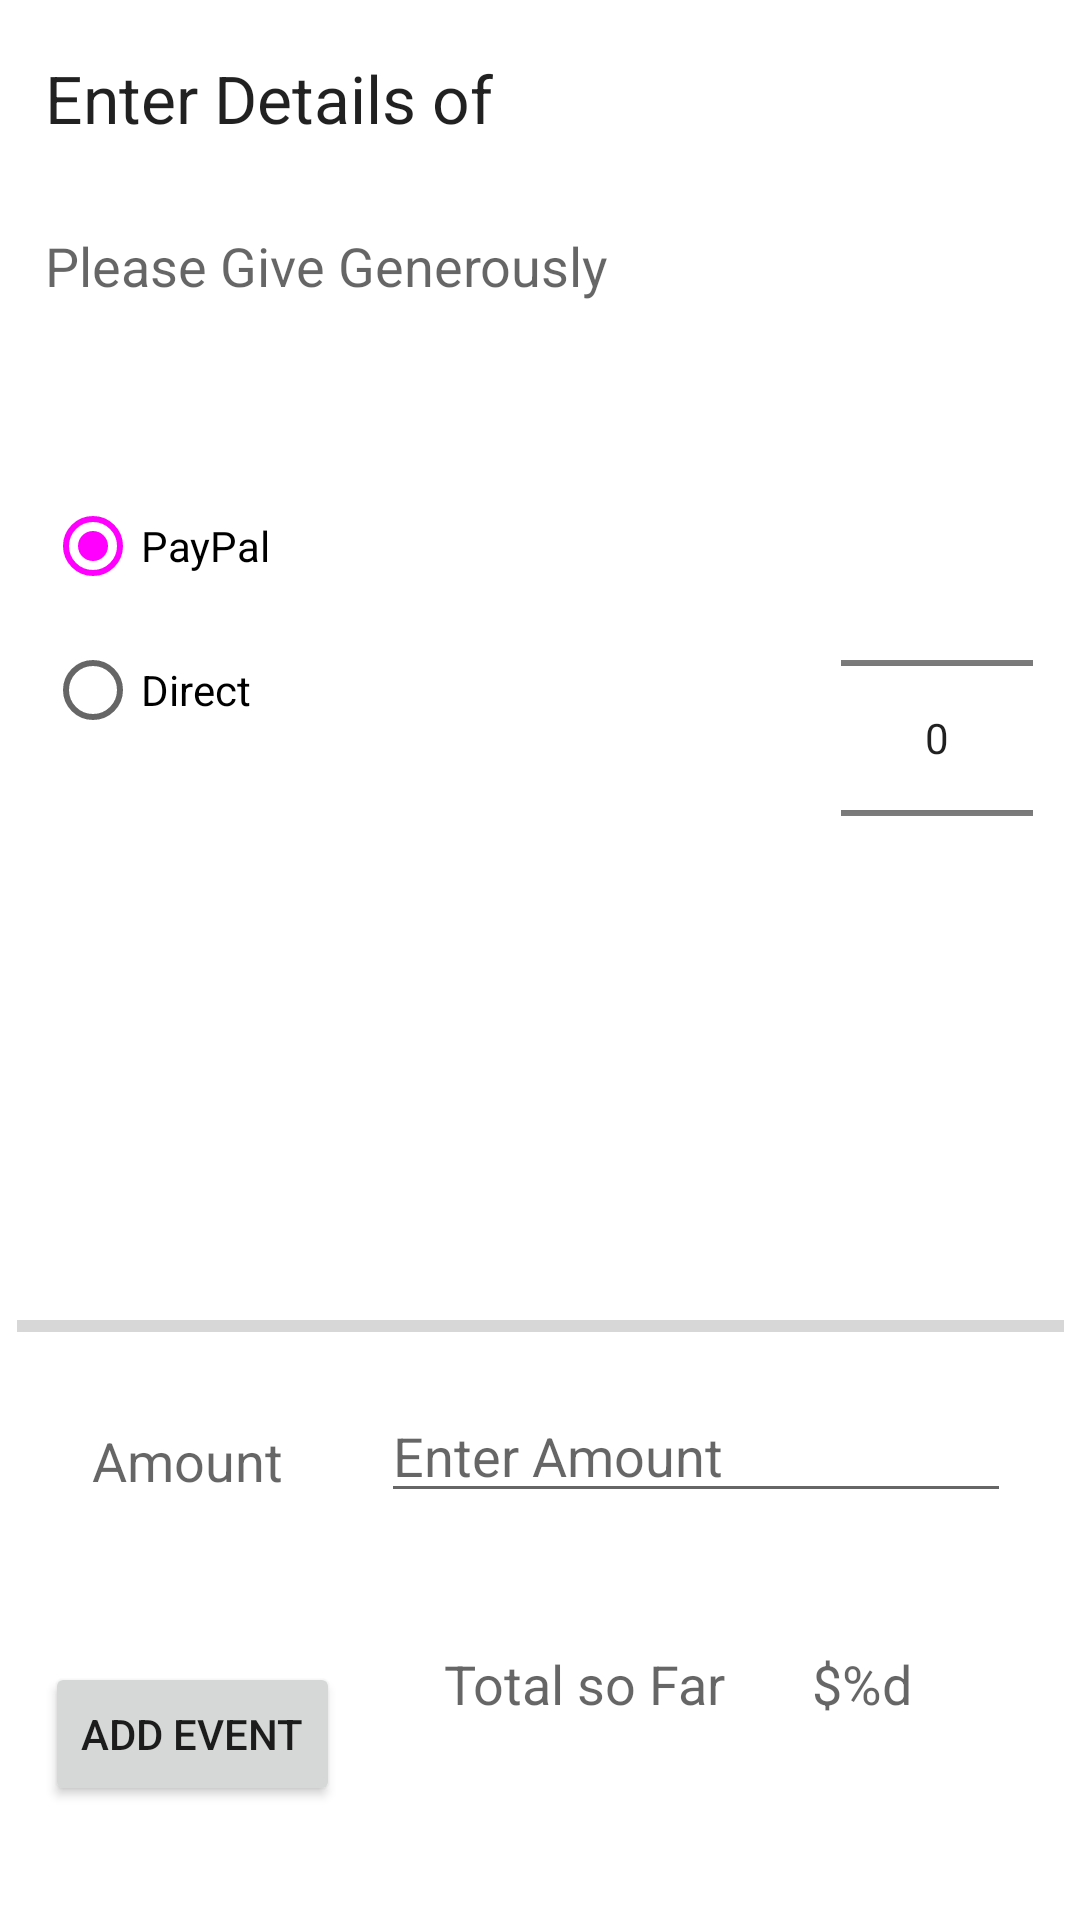

Android layout source for this screen:
<!-- AndroidManifest.xml: application theme Theme.WeatherEvents -->
<!-- res/layout/fragment_event.xml -->
<?xml version="1.0" encoding="utf-8"?>
<androidx.constraintlayout.widget.ConstraintLayout xmlns:android="http://schemas.android.com/apk/res/android"
    xmlns:app="http://schemas.android.com/apk/res-auto"
    xmlns:tools="http://schemas.android.com/tools"
    android:id="@+id/eventFragment"
    android:layout_width="match_parent"
    android:layout_height="match_parent"
    tools:context=".ui.event.EventFragment">

    <TextView
        android:id="@+id/eventTitle"
        android:layout_width="188dp"
        android:layout_height="30dp"
        android:layout_alignParentStart="true"
        android:layout_alignParentTop="true"
        android:layout_alignParentEnd="true"
        android:layout_marginStart="8dp"
        android:layout_marginTop="8dp"
        android:layout_marginEnd="8dp"
        android:layout_marginBottom="8dp"
        android:text="@string/eventTitle"
        android:textAppearance="?android:attr/textAppearanceLarge"
        app:layout_constraintBottom_toBottomOf="parent"
        app:layout_constraintEnd_toEndOf="parent"
        app:layout_constraintHorizontal_bias="0.044"
        app:layout_constraintStart_toStartOf="parent"
        app:layout_constraintTop_toTopOf="parent"
        app:layout_constraintVertical_bias="0.017" />

    <TextView
        android:id="@+id/eventSubtitle"
        android:layout_width="wrap_content"
        android:layout_height="wrap_content"
        android:layout_below="@+id/eventTitle"
        android:layout_alignEnd="@+id/eventTitle"
        android:layout_alignParentStart="true"
        android:layout_marginStart="8dp"
        android:layout_marginTop="8dp"
        android:layout_marginEnd="8dp"
        android:layout_marginBottom="8dp"
        android:text="@string/eventSubtitle"
        android:textAppearance="?android:attr/textAppearanceMedium"
        app:layout_constraintBottom_toBottomOf="parent"
        app:layout_constraintEnd_toEndOf="parent"
        app:layout_constraintHorizontal_bias="0.044"
        app:layout_constraintStart_toStartOf="parent"
        app:layout_constraintTop_toTopOf="parent"
        app:layout_constraintVertical_bias="0.114" />

    <Button
        android:id="@+id/eventButton"
        android:layout_width="wrap_content"
        android:layout_height="wrap_content"
        android:layout_alignParentBottom="true"
        android:layout_centerHorizontal="true"
        android:layout_marginStart="8dp"
        android:layout_marginTop="8dp"
        android:layout_marginEnd="8dp"
        android:layout_marginBottom="8dp"
        android:text="@string/eventButton"
        app:layout_constraintBottom_toBottomOf="parent"
        app:layout_constraintEnd_toEndOf="parent"
        app:layout_constraintHorizontal_bias="0.028"
        app:layout_constraintStart_toStartOf="parent"
        app:layout_constraintTop_toTopOf="parent"
        app:layout_constraintVertical_bias="0.948" />

    <RadioGroup
        android:id="@+id/paymentMethod"
        android:layout_width="181dp"
        android:layout_height="128dp"
        android:layout_above="@+id/progressBar"
        android:layout_below="@+id/eventSubtitle"
        android:layout_alignParentStart="true"
        android:layout_marginStart="8dp"
        android:layout_marginTop="8dp"
        android:layout_marginEnd="8dp"
        android:layout_marginBottom="8dp"
        android:layout_toStartOf="@+id/amountPicker"
        app:layout_constraintBottom_toBottomOf="parent"
        app:layout_constraintEnd_toEndOf="parent"
        app:layout_constraintHorizontal_bias="0.042"
        app:layout_constraintStart_toStartOf="parent"
        app:layout_constraintTop_toTopOf="@+id/eventTitle"
        app:layout_constraintVertical_bias="0.276">

        <RadioButton
            android:id="@+id/PayPal"
            android:layout_width="97dp"
            android:layout_height="wrap_content"
            android:checked="true"
            android:text="@string/paypal" />

        <RadioButton
            android:id="@+id/Direct"
            android:layout_width="97dp"
            android:layout_height="wrap_content"
            android:checked="false"
            android:text="@string/direct" />
    </RadioGroup>

    <NumberPicker
        android:id="@+id/amountPicker"
        android:layout_width="wrap_content"
        android:layout_height="wrap_content"
        android:layout_alignEnd="@+id/eventSubtitle"
        android:layout_marginStart="8dp"
        android:layout_marginTop="8dp"
        android:layout_marginEnd="8dp"
        android:layout_marginBottom="8dp"
        app:layout_constraintBottom_toBottomOf="parent"
        app:layout_constraintEnd_toEndOf="parent"
        app:layout_constraintHorizontal_bias="0.973"
        app:layout_constraintStart_toStartOf="parent"
        app:layout_constraintTop_toTopOf="parent"
        app:layout_constraintVertical_bias="0.333" />

    <ProgressBar
        android:id="@+id/progressBar"
        style="?android:attr/progressBarStyleHorizontal"
        android:layout_width="349dp"
        android:layout_height="14dp"
        android:layout_above="@+id/eventButton"
        android:layout_alignEnd="@+id/eventSubtitle"
        android:layout_alignParentStart="true"
        android:layout_marginStart="8dp"
        android:layout_marginTop="8dp"
        android:layout_marginEnd="8dp"
        android:layout_marginBottom="8dp"
        android:indeterminate="false"
        app:layout_constraintBottom_toBottomOf="parent"
        app:layout_constraintEnd_toEndOf="parent"
        app:layout_constraintHorizontal_bias="0.526"
        app:layout_constraintStart_toStartOf="parent"
        app:layout_constraintTop_toTopOf="parent"
        app:layout_constraintVertical_bias="0.7" />

    <TextView
        android:id="@+id/amount"
        android:layout_width="wrap_content"
        android:layout_height="wrap_content"
        android:layout_marginStart="8dp"
        android:layout_marginTop="8dp"
        android:layout_marginEnd="8dp"
        android:layout_marginBottom="8dp"
        android:text="@string/amount"
        android:textAppearance="@android:style/TextAppearance.Material.Medium"
        app:layout_constraintBottom_toBottomOf="parent"
        app:layout_constraintEnd_toEndOf="parent"
        app:layout_constraintHorizontal_bias="0.081"
        app:layout_constraintStart_toStartOf="parent"
        app:layout_constraintTop_toTopOf="parent"
        app:layout_constraintVertical_bias="0.778" />

    <TextView
        android:id="@+id/total"
        android:layout_width="wrap_content"
        android:layout_height="wrap_content"
        android:layout_marginStart="8dp"
        android:layout_marginTop="8dp"
        android:layout_marginEnd="8dp"
        android:layout_marginBottom="8dp"
        android:text="@string/total"
        android:textAppearance="@android:style/TextAppearance.Material.Medium"
        app:layout_constraintBottom_toBottomOf="parent"
        app:layout_constraintEnd_toEndOf="parent"
        app:layout_constraintHorizontal_bias="0.56"
        app:layout_constraintStart_toStartOf="parent"
        app:layout_constraintTop_toTopOf="parent"
        app:layout_constraintVertical_bias="0.902" />

    <TextView
        android:id="@+id/totalSoFar"
        android:layout_width="wrap_content"
        android:layout_height="wrap_content"
        android:layout_marginStart="8dp"
        android:layout_marginTop="8dp"
        android:layout_marginEnd="8dp"
        android:layout_marginBottom="8dp"
        android:text="@string/totalSoFar"
        android:textAppearance="@android:style/TextAppearance.Material.Medium"
        app:layout_constraintBottom_toBottomOf="parent"
        app:layout_constraintEnd_toEndOf="parent"
        app:layout_constraintHorizontal_bias="0.846"
        app:layout_constraintStart_toStartOf="parent"
        app:layout_constraintTop_toTopOf="parent"
        app:layout_constraintVertical_bias="0.902" />

    <EditText
        android:id="@+id/paymentAmount"
        android:layout_width="wrap_content"
        android:layout_height="wrap_content"
        android:layout_marginStart="8dp"
        android:layout_marginTop="8dp"
        android:layout_marginEnd="8dp"
        android:layout_marginBottom="8dp"
        android:autofillHints="Please Enter an Amount"
        android:ems="10"
        android:hint="@string/enter_amount"
        android:inputType="number"
        app:layout_constraintBottom_toBottomOf="parent"
        app:layout_constraintEnd_toEndOf="parent"
        app:layout_constraintHorizontal_bias="0.888"
        app:layout_constraintStart_toStartOf="parent"
        app:layout_constraintTop_toTopOf="parent"
        app:layout_constraintVertical_bias="0.781" />

</androidx.constraintlayout.widget.ConstraintLayout>
<!-- resources referenced by this layout -->
<resources>
  <string name="amount">Amount</string>
  <string name="direct">Direct</string>
  <string name="enter_amount">Enter Amount</string>
  <string name="eventButton">Add Event</string>
  <string name="eventSubtitle">Please Give Generously</string>
  <string name="eventTitle">Enter Details of Event for Current Location</string>
  <string name="paypal">PayPal</string>
  <string name="total">Total so Far</string>
  <string name="totalSoFar">$%d</string>
  <style name="Theme.WeatherEvents" parent="Theme.MaterialComponents.DayNight.NoActionBar">
          
          <item name="colorPrimary">@color/color_primary</item>
          <item name="colorPrimaryVariant">@color/color_secondary</item>
          <item name="colorOnPrimary">@color/white</item>
          
          <item name="colorSecondary">@color/color_secondary</item>
          <item name="colorOnSecondary">@color/black</item>
          
          <item name="android:statusBarColor" tools:targetApi="l">?attr/colorPrimaryVariant</item>
          
      </style>
  <!-- not gathered from this repository: default colours our renderer supplied (Android Studio template values) -->
  <color name="black">#FF000000</color>
  <color name="white">#FFFFFFFF</color>
</resources>
